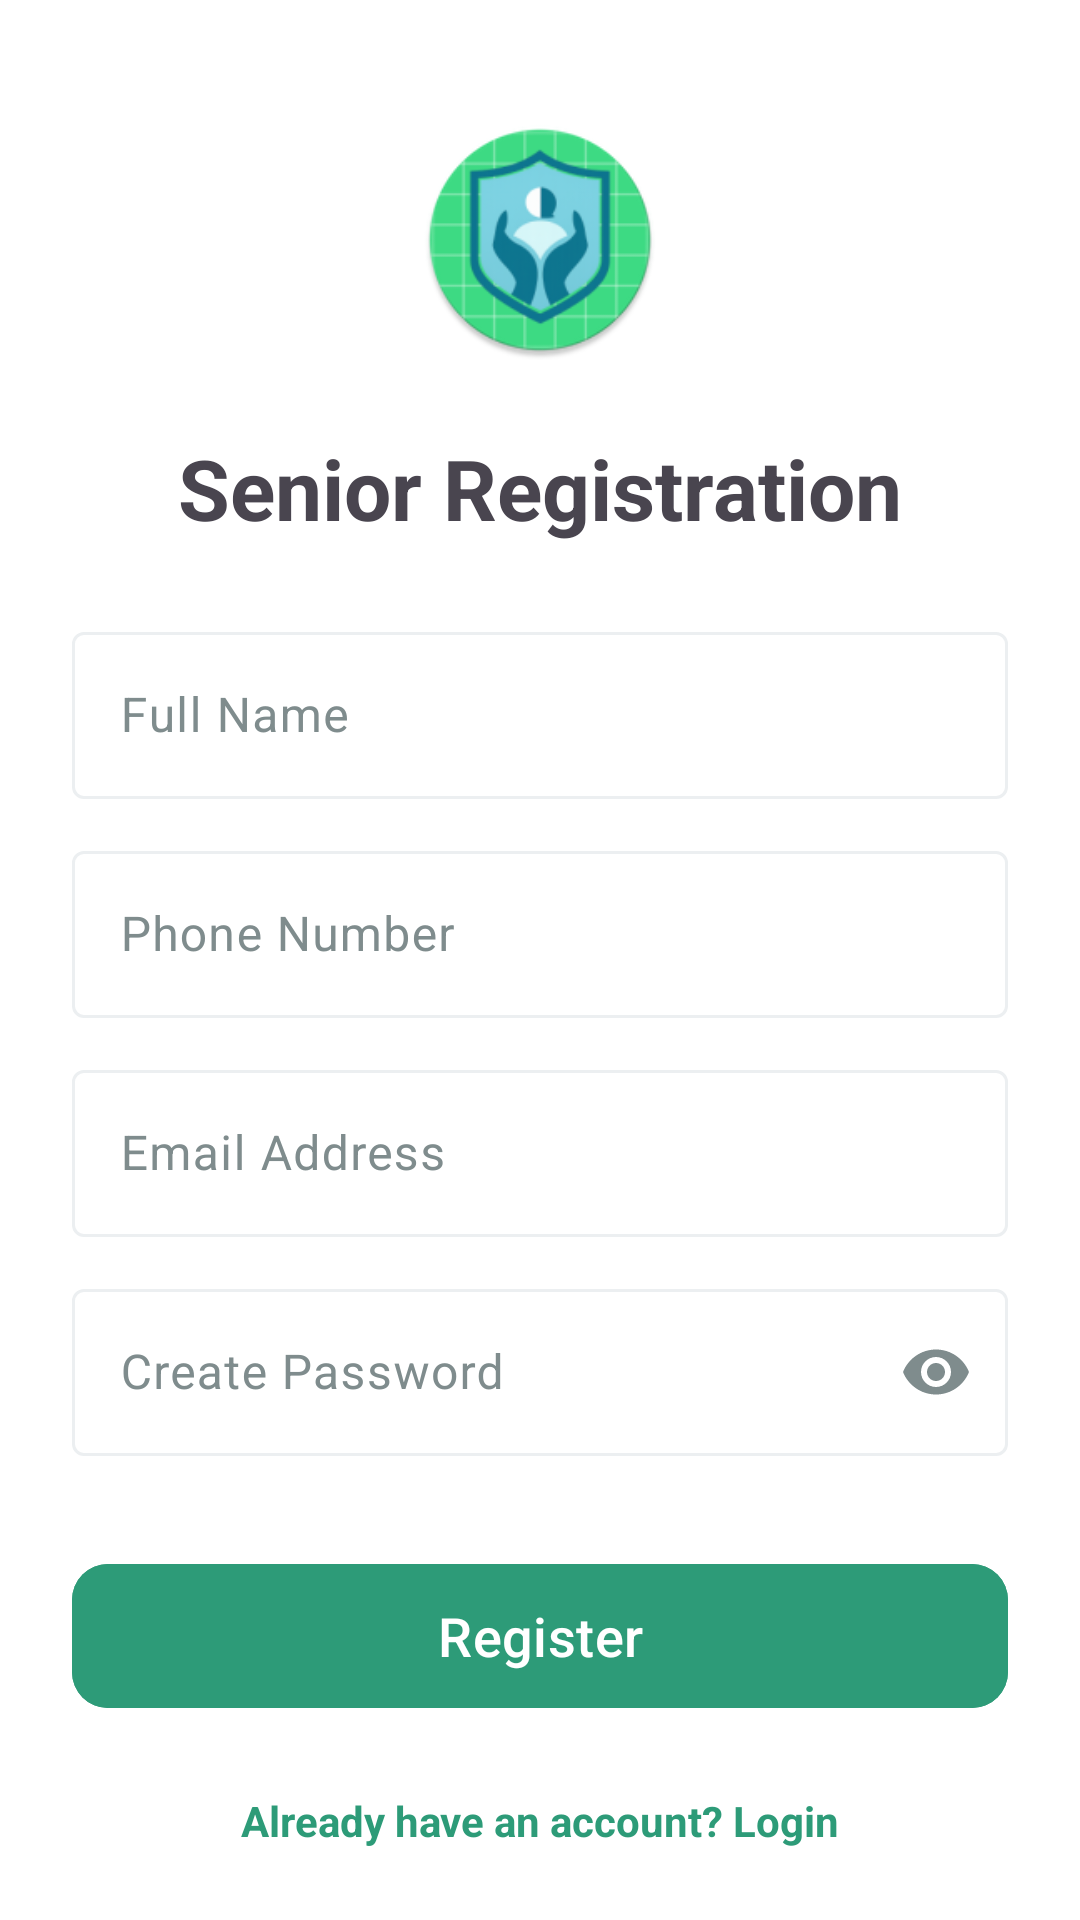

Produce the Android XML layout that renders to this screen, including the resource entries it uses.
<!-- AndroidManifest.xml: application theme Theme.Gycss2 -->
<!-- res/layout/activity_senior_registration.xml -->
<?xml version="1.0" encoding="utf-8"?>
<androidx.constraintlayout.widget.ConstraintLayout xmlns:android="http://schemas.android.com/apk/res/android"
    xmlns:app="http://schemas.android.com/apk/res-auto"
    xmlns:tools="http://schemas.android.com/tools"
    android:layout_width="match_parent"
    android:layout_height="match_parent"
    android:background="@color/white"
    android:padding="24dp">

    <ImageButton
        android:id="@+id/btn_back"
        android:layout_width="48dp"
        android:layout_height="48dp"
        android:background="?attr/selectableItemBackgroundBorderless"
        android:src="@drawable/ic_arrow_back"
        app:layout_constraintStart_toStartOf="parent"
        app:layout_constraintTop_toTopOf="parent"
        app:tint="@color/primary_teal" />

    <ImageView
        android:id="@+id/iv_logo"
        android:layout_width="80dp"
        android:layout_height="80dp"
        android:layout_marginTop="16dp"
        android:src="@mipmap/ic_launcher_round"
        app:layout_constraintEnd_toEndOf="parent"
        app:layout_constraintStart_toStartOf="parent"
        app:layout_constraintTop_toTopOf="parent" />

    <TextView
        android:id="@+id/tv_title"
        android:layout_width="wrap_content"
        android:layout_height="wrap_content"
        android:layout_marginTop="24dp"
        android:text="Senior Registration"
        android:textColor="@color/primary_text"
        android:textSize="28sp"
        android:textStyle="bold"
        app:layout_constraintEnd_toEndOf="parent"
        app:layout_constraintStart_toStartOf="parent"
        app:layout_constraintTop_toBottomOf="@id/iv_logo" />

    <com.google.android.material.textfield.TextInputLayout
        android:id="@+id/til_name"
        style="@style/Widget.Material3.TextInputLayout.OutlinedBox"
        android:layout_width="match_parent"
        android:layout_height="wrap_content"
        android:layout_marginTop="24dp"
        android:hint="Full Name"
        app:layout_constraintTop_toBottomOf="@id/tv_title">
        <com.google.android.material.textfield.TextInputEditText
            android:layout_width="match_parent"
            android:layout_height="wrap_content"
            android:inputType="textPersonName" />
    </com.google.android.material.textfield.TextInputLayout>

    <com.google.android.material.textfield.TextInputLayout
        android:id="@+id/til_phone"
        style="@style/Widget.Material3.TextInputLayout.OutlinedBox"
        android:layout_width="match_parent"
        android:layout_height="wrap_content"
        android:layout_marginTop="12dp"
        android:hint="Phone Number"
        app:layout_constraintTop_toBottomOf="@id/til_name">
        <com.google.android.material.textfield.TextInputEditText
            android:layout_width="match_parent"
            android:layout_height="wrap_content"
            android:inputType="phone" />
    </com.google.android.material.textfield.TextInputLayout>

    <com.google.android.material.textfield.TextInputLayout
        android:id="@+id/til_email"
        style="@style/Widget.Material3.TextInputLayout.OutlinedBox"
        android:layout_width="match_parent"
        android:layout_height="wrap_content"
        android:layout_marginTop="12dp"
        android:hint="Email Address"
        app:layout_constraintTop_toBottomOf="@id/til_phone">
        <com.google.android.material.textfield.TextInputEditText
            android:layout_width="match_parent"
            android:layout_height="wrap_content"
            android:inputType="textEmailAddress" />
    </com.google.android.material.textfield.TextInputLayout>

    <com.google.android.material.textfield.TextInputLayout
        android:id="@+id/til_password"
        style="@style/Widget.Material3.TextInputLayout.OutlinedBox"
        android:layout_width="match_parent"
        android:layout_height="wrap_content"
        android:layout_marginTop="12dp"
        android:hint="Create Password"
        app:endIconMode="password_toggle"
        app:layout_constraintTop_toBottomOf="@id/til_email">
        <com.google.android.material.textfield.TextInputEditText
            android:layout_width="match_parent"
            android:layout_height="wrap_content"
            android:inputType="textPassword" />
    </com.google.android.material.textfield.TextInputLayout>

    <com.google.android.material.button.MaterialButton
        android:id="@+id/btn_register"
        android:layout_width="match_parent"
        android:layout_height="56dp"
        android:layout_marginTop="32dp"
        android:backgroundTint="@color/primary_teal"
        android:text="Register"
        android:textAllCaps="false"
        android:textSize="18sp"
        app:cornerRadius="12dp"
        app:layout_constraintTop_toBottomOf="@id/til_password" />

    <TextView
        android:id="@+id/tv_login"
        android:layout_width="wrap_content"
        android:layout_height="wrap_content"
        android:layout_marginTop="24dp"
        android:text="Already have an account? Login"
        android:textColor="@color/primary_teal"
        android:textStyle="bold"
        app:layout_constraintEnd_toEndOf="parent"
        app:layout_constraintStart_toStartOf="parent"
        app:layout_constraintTop_toBottomOf="@id/btn_register" />

</androidx.constraintlayout.widget.ConstraintLayout>
<!-- resources referenced by this layout -->
<resources>
  <color name="primary_teal">@color/teal_primary</color>
  <color name="white">#FFFFFF</color>
  <!-- mipmap ic_launcher_round: webp bitmap (mipmap-hdpi, 5544 bytes) -->
  <style name="Theme.Gycss2" parent="Base.Theme.Gycss2" />
  <color name="teal_primary">#2D9B78</color>
  <style name="Base.Theme.Gycss2" parent="Theme.Material3.DayNight.NoActionBar">
          
          <item name="colorPrimary">@color/teal_primary</item>
          <item name="colorOnPrimary">@color/white</item>
          <item name="colorPrimaryContainer">@color/teal_light</item>
          <item name="colorOnPrimaryContainer">@color/teal_primary</item>
          
          <item name="colorSecondary">@color/navy_primary</item>
          <item name="colorOnSecondary">@color/white</item>
          <item name="colorSecondaryContainer">@color/teal_light</item>
          <item name="colorOnSecondaryContainer">@color/teal_primary</item>
  
          <item name="colorTertiary">@color/status_online</item>
          <item name="colorOnTertiary">@color/white</item>
  
          <item name="colorError">@color/sos_red</item>
          <item name="colorOnError">@color/white</item>
  
          
          <item name="android:windowBackground">@color/bg_light</item>
          <item name="colorSurface">@color/surface_white</item>
          <item name="colorOnSurface">@color/text_dark</item>
          <item name="colorSurfaceVariant">@color/bg_light</item>
          <item name="colorOnSurfaceVariant">@color/text_muted</item>
          <item name="colorOutline">@color/divider_soft</item>
  
          
          <item name="android:statusBarColor">@android:color/transparent</item>
          <item name="android:windowLightStatusBar">true</item>
          <item name="android:navigationBarColor">@color/surface_white</item>
          <item name="android:windowLightNavigationBar" tools:targetApi="o_mr1">true</item>
      </style>
  <color name="teal_light">#E9F5F1</color>
  <color name="navy_primary">#0B121F</color>
  <color name="status_online">#4CAF50</color>
  <color name="sos_red">#D9534F</color>
  <color name="bg_light">#F8FBFA</color>
  <color name="surface_white">#FFFFFF</color>
  <color name="text_dark">#2C3E50</color>
  <color name="text_muted">#7F8C8D</color>
  <color name="divider_soft">#ECEFF1</color>
</resources>
